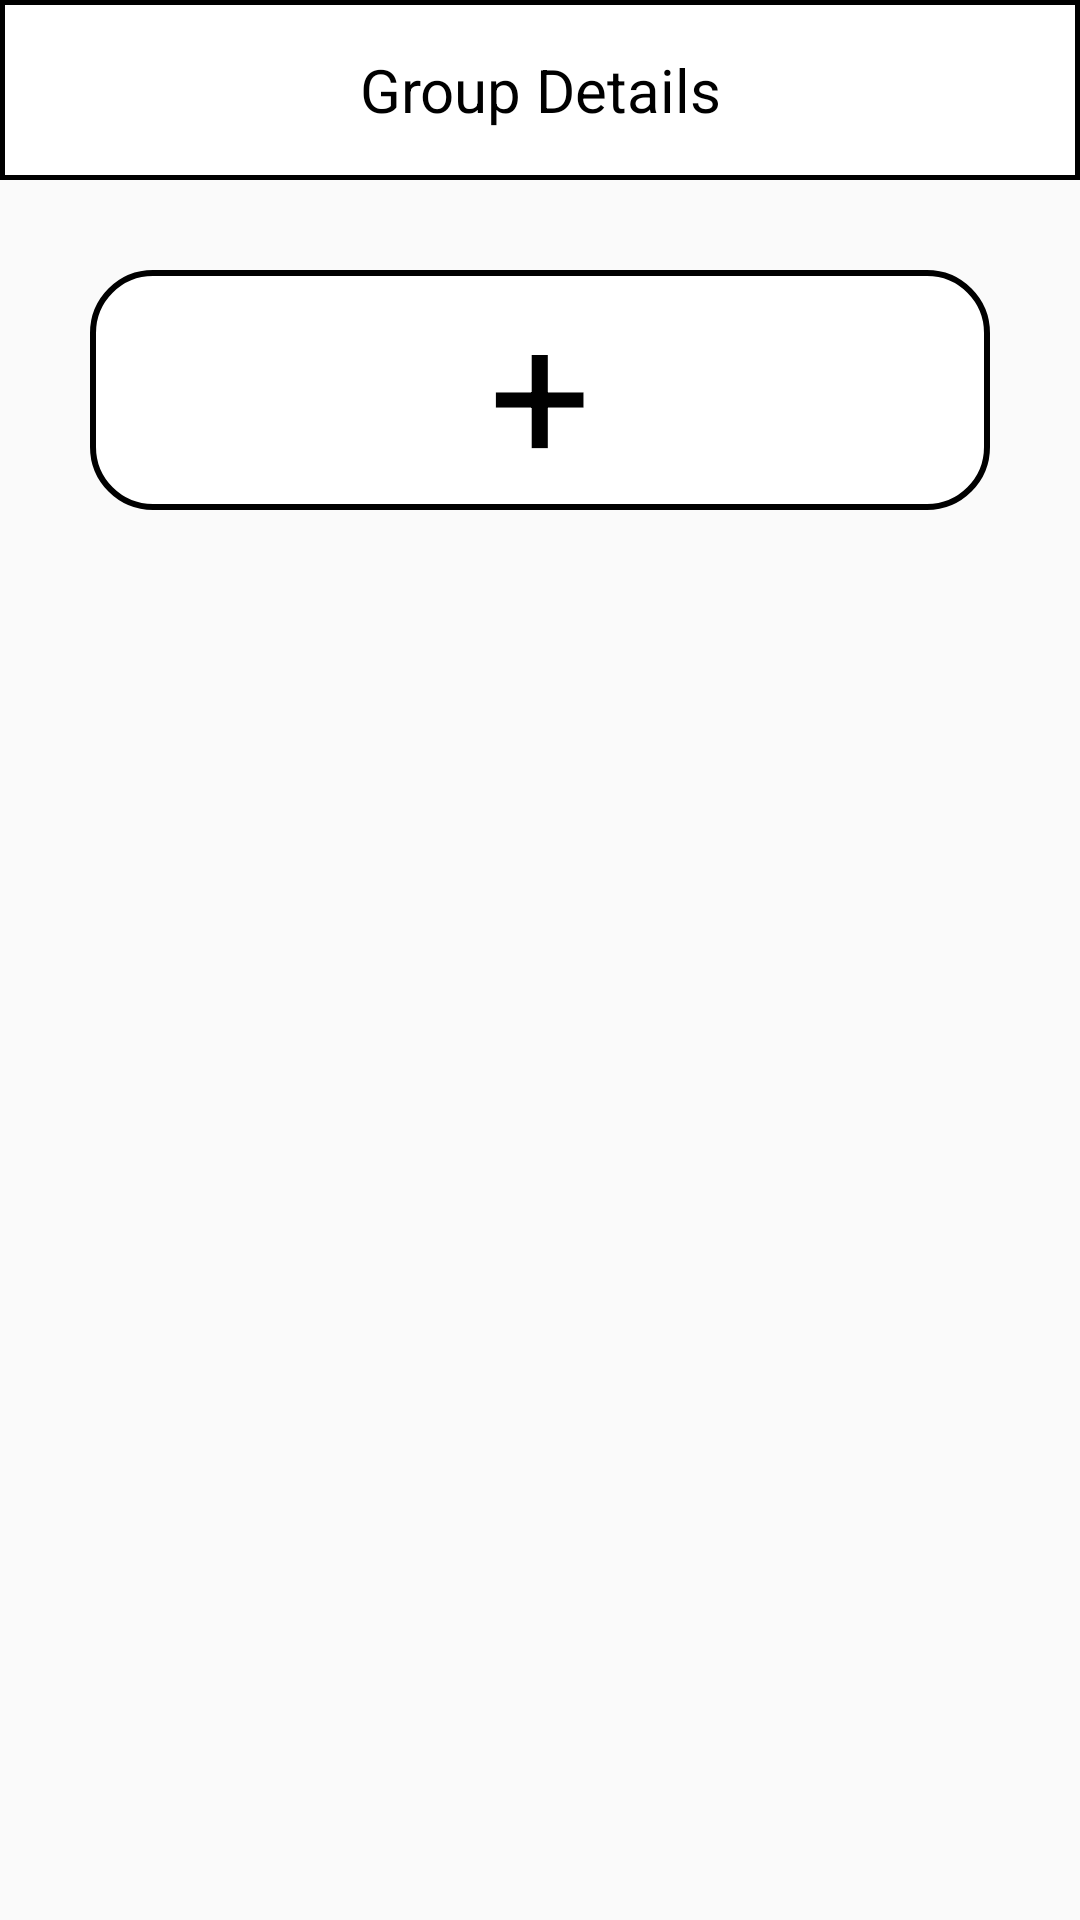

This screen was rendered from an Android layout file. Write that file and the resources it references.
<!-- AndroidManifest.xml: application theme Theme.AppCompat.DayNight.NoActionBar -->
<!-- res/layout/fragment_task1.xml -->
<?xml version="1.0" encoding="utf-8"?>
<RelativeLayout android:layout_width="match_parent"
    android:layout_height="match_parent"
    xmlns:android="http://schemas.android.com/apk/res/android">
    <RelativeLayout
        android:id="@+id/id1"
        android:layout_width="match_parent"
        android:layout_height="60dp"
        android:orientation="horizontal"
        android:background="@drawable/table_task">
        <ImageView
            android:layout_gravity="center_vertical"
            android:src="@drawable/back"
            android:layout_width="60dp"
            android:padding="8dp"
            android:layout_height="match_parent"/>
        <TextView
            android:text="Group Details"
            android:textSize="20sp"
            android:gravity="center"
            android:layout_width="match_parent"
            android:layout_height="match_parent"
            android:textColor="@color/black"/>
    </RelativeLayout>
    <RelativeLayout
        android:layout_below="@id/id1"
        android:layout_width="match_parent"
        android:layout_height="wrap_content">

        <TextView
            android:id="@+id/btnAddTaskList"
            android:layout_width="match_parent"
            android:layout_height="wrap_content"
            android:layout_marginStart="30dp"
            android:layout_marginTop="30dp"
            android:layout_marginEnd="30dp"
            android:layout_marginBottom="30dp"
            android:background="@drawable/radius_bg_border"
            android:gravity="center"
            android:text="+"
            android:textColor="@color/black"
            android:textSize="60dp" />

    </RelativeLayout>
</RelativeLayout>
<!-- resources referenced by this layout -->
<resources>
  <color name="black">#FF000000</color>
  <!-- drawable radius_bg_border (drawable) -->
  <?xml version="1.0" encoding="utf-8"?>
  <shape xmlns:android="http://schemas.android.com/apk/res/android">
      <solid android:color="@color/white"></solid>
      <stroke android:color="@color/black"
          android:width="2dp"/>
      <corners />
      <corners android:radius="20dp"/>
  </shape>
  <!-- drawable table_task (drawable) -->
  <?xml version="1.0" encoding="utf-8"?>
  <shape xmlns:android="http://schemas.android.com/apk/res/android">
      <solid android:color="@color/white"></solid>
      <stroke android:color="@color/black"
          android:width="1.5dp"/>
      <corners />
  </shape>
  <color name="white">#FFFFFFFF</color>
</resources>
